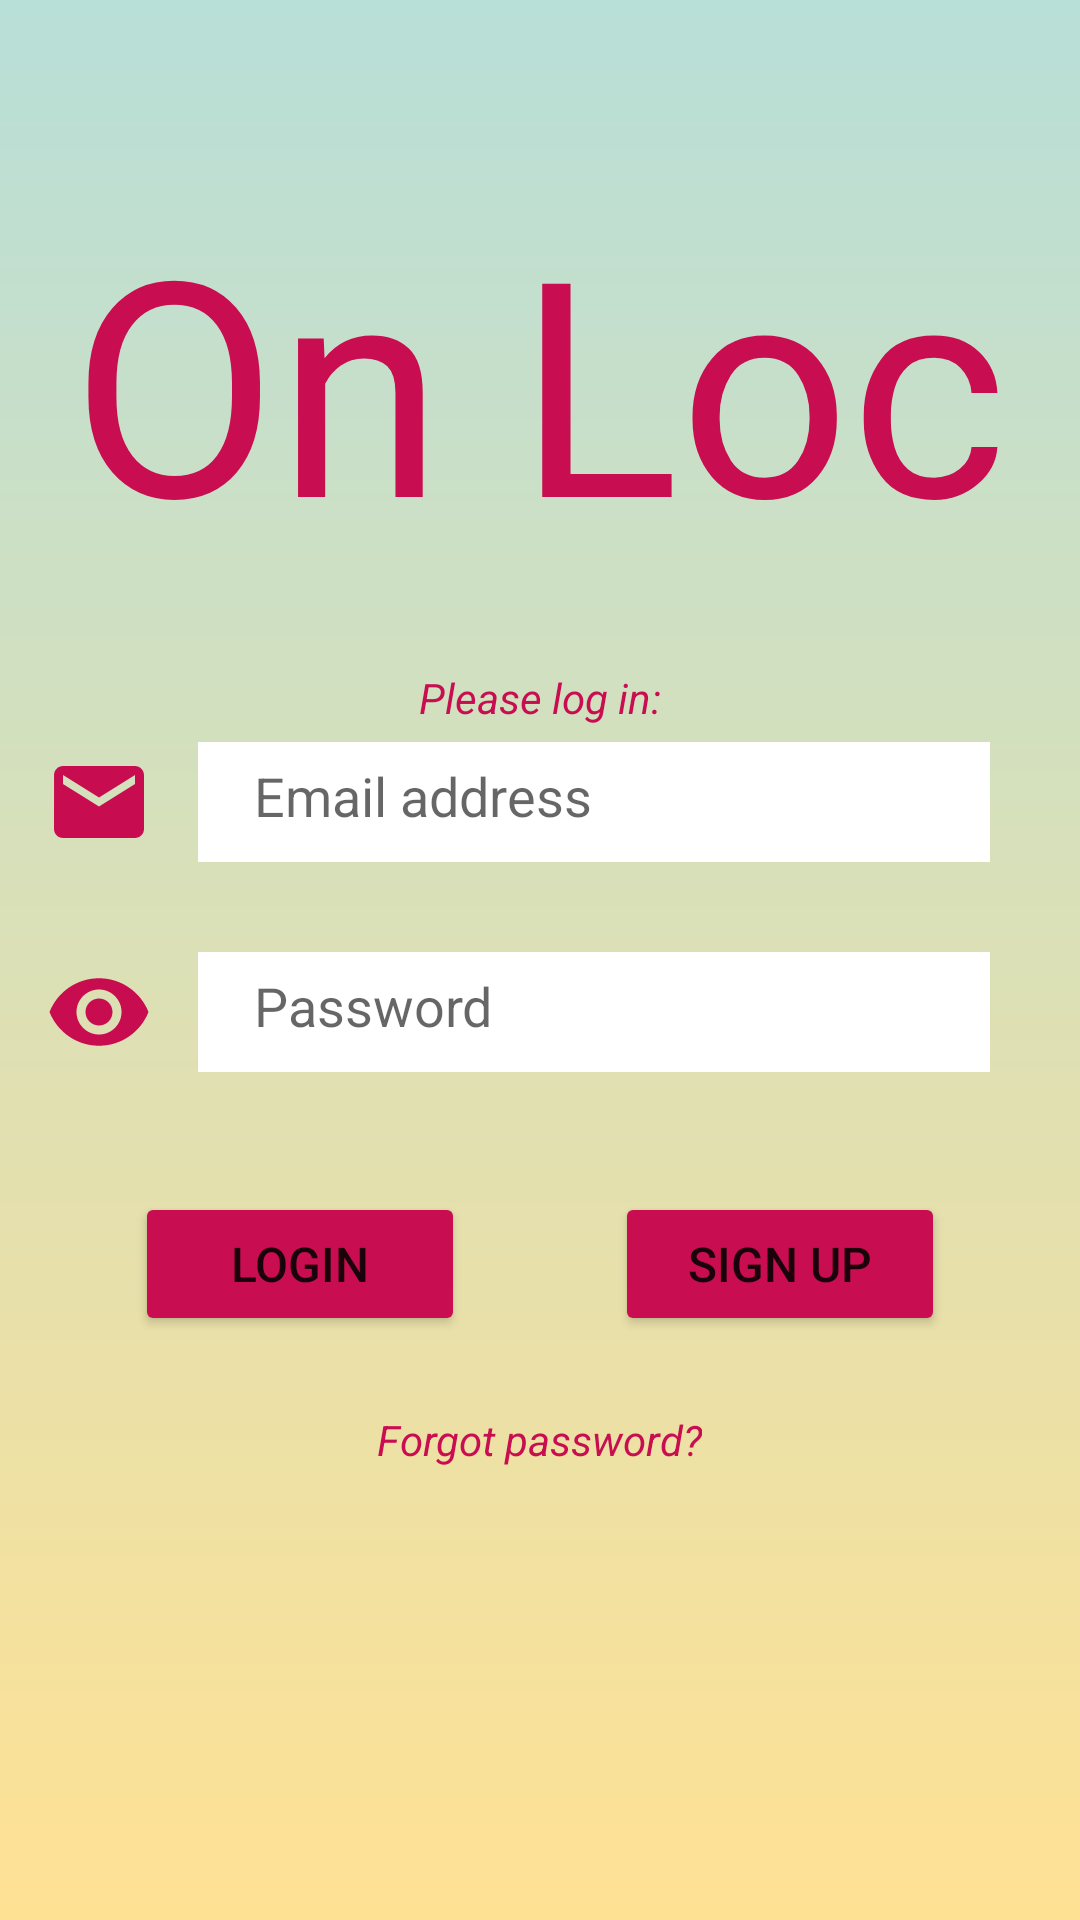

Reconstruct the res/layout file that produces this screen, plus the resources it refers to.
<!-- AndroidManifest.xml: application theme Theme.MobileAppGroup -->
<!-- res/layout/activity_main.xml -->
<?xml version="1.0" encoding="utf-8"?>
<RelativeLayout xmlns:android="http://schemas.android.com/apk/res/android"
    xmlns:app="http://schemas.android.com/apk/res-auto"
    xmlns:tools="http://schemas.android.com/tools"
    android:layout_width="match_parent"
    android:layout_height="match_parent"
    android:background="@drawable/post_background_gradiant"
    tools:context=".MainActivity">

    <LinearLayout
        android:layout_width="match_parent"
        android:layout_height="wrap_content"
        android:layout_marginLeft="15dp"
        android:layout_marginTop="30sp"
        android:layout_marginRight="15dp"
        android:gravity="center"
        android:orientation="vertical">

        <TextView
            android:layout_width="wrap_content"
            android:layout_height="wrap_content"
            android:layout_marginTop="30sp"
            android:fontFamily="@font/wildyouthfont"
            android:text="On Loc"
            android:textColor="#C80D50"
            android:textSize="100sp" />

        <TextView
            android:layout_width="wrap_content"
            android:layout_height="wrap_content"
            android:layout_marginTop="30sp"
            android:layout_marginBottom="-10sp"
            android:text="Please log in:"
            android:textColor="#C80D50"
            android:textStyle="italic" />

        <LinearLayout
            android:layout_width="match_parent"
            android:layout_height="wrap_content"
            android:gravity="center"
            android:orientation="horizontal"
          >

            <ImageView
                android:layout_width="36sp"
                android:layout_height="36sp"
                android:src="@drawable/ic_email" />


            <EditText
                android:id="@+id/et_userEmail"
                android:layout_width="match_parent"
                android:layout_height="40sp"
                android:layout_marginStart="15dp"
                android:layout_marginTop="15dp"
                android:layout_marginEnd="15dp"
                android:layout_marginBottom="15dp"
                android:background="@color/white"
                android:hint="  Email address"
                android:inputType="textEmailAddress"
                android:padding="10dp"

                />


        </LinearLayout>

        <LinearLayout
            android:layout_width="match_parent"
            android:layout_height="wrap_content"
            android:gravity="center"
            android:orientation="horizontal">

            <ImageButton
                android:id="@+id/imageButton_showPassword"
                android:layout_width="36sp"
                android:layout_height="36sp"
                android:background="#0000"
                android:src="@drawable/ic_eye"
                android:tooltipText="Show Password" />


            <EditText
                android:id="@+id/et_userPassword"
                android:layout_width="fill_parent"
                android:layout_height="40sp"
                android:layout_marginStart="15dp"
                android:layout_marginTop="15dp"
                android:layout_marginEnd="15dp"
                android:layout_marginBottom="15dp"

                android:background="@color/white"
                android:hint="  Password"
                android:inputType="textPassword"
                android:padding="10dp"

                />


        </LinearLayout>


        <LinearLayout
            android:layout_width="wrap_content"
            android:layout_height="wrap_content"
            android:layout_gravity="center"
            android:layout_marginTop="25sp">

            <Button
                android:id="@+id/btn_userLogin"
                android:layout_width="110sp"
                android:layout_height="wrap_content"
                android:layout_marginRight="50sp"

                android:backgroundTint="#C80D50"
                android:text="Login"
                android:textSize="16sp" />


            <Button
                android:id="@+id/btn_register"
                android:layout_width="110sp"
                android:layout_height="wrap_content"

                android:backgroundTint="#C80D50"
                android:text="Sign up"
                android:textSize="16sp"

                />
        </LinearLayout>

        <TextView
            android:id="@+id/tv_passwordReset"
            android:layout_width="wrap_content"
            android:layout_height="wrap_content"
            android:layout_marginTop="25dp"
            android:text="Forgot password?"
            android:textColor="#C80D50"
            android:textStyle="italic" />


    </LinearLayout>

    <ProgressBar
        android:id="@+id/progressBar"
        style="?android:attr/progressBarStyleLarge"
        android:layout_width="wrap_content"
        android:layout_height="wrap_content"
        android:layout_centerInParent="true"
        android:visibility="gone" />

</RelativeLayout>
<!-- resources referenced by this layout -->
<resources>
  <color name="white">#FFFFFFFF</color>
  <!-- drawable ic_email (drawable) -->
  <vector android:height="24dp" android:tint="#C80C50"
      android:viewportHeight="24" android:viewportWidth="24"
      android:width="24dp" xmlns:android="http://schemas.android.com/apk/res/android">
      <path android:fillColor="@android:color/white" android:pathData="M20,4L4,4c-1.1,0 -1.99,0.9 -1.99,2L2,18c0,1.1 0.9,2 2,2h16c1.1,0 2,-0.9 2,-2L22,6c0,-1.1 -0.9,-2 -2,-2zM20,8l-8,5 -8,-5L4,6l8,5 8,-5v2z"/>
  </vector>
  <!-- drawable ic_eye (drawable) -->
  <vector android:height="36dp" android:tint="#C80C50"
      android:viewportHeight="24" android:viewportWidth="24"
      android:width="36dp" xmlns:android="http://schemas.android.com/apk/res/android">
      <path android:fillColor="@android:color/white" android:pathData="M12,4.5C7,4.5 2.73,7.61 1,12c1.73,4.39 6,7.5 11,7.5s9.27,-3.11 11,-7.5c-1.73,-4.39 -6,-7.5 -11,-7.5zM12,17c-2.76,0 -5,-2.24 -5,-5s2.24,-5 5,-5 5,2.24 5,5 -2.24,5 -5,5zM12,9c-1.66,0 -3,1.34 -3,3s1.34,3 3,3 3,-1.34 3,-3 -1.34,-3 -3,-3z"/>
  </vector>
  <!-- drawable post_background_gradiant (drawable) -->
  <shape xmlns:android="http://schemas.android.com/apk/res/android"
      android:shape="rectangle">
      <gradient
          android:startColor="#B8DFD8"
          android:endColor="#FFE194"
          android:angle="370" />
  
  
  </shape>
  <style name="Theme.MobileAppGroup" parent="Theme.MaterialComponents.DayNight.NoActionBar">
          
          <item name="colorPrimary">#C80D50</item>
          <item name="colorPrimaryVariant">#C80D50</item>
          <item name="colorOnPrimary">@color/white</item>
          
          <item name="colorSecondary">@color/teal_200</item>
          <item name="colorSecondaryVariant">@color/teal_700</item>
          <item name="colorOnSecondary">@color/black</item>
          
          <item name="android:statusBarColor" tools:targetApi="l">?attr/colorPrimaryVariant</item>
          
      </style>
  <color name="teal_200">#FF03DAC5</color>
  <color name="teal_700">#FF018786</color>
  <color name="black">#FF000000</color>
</resources>
